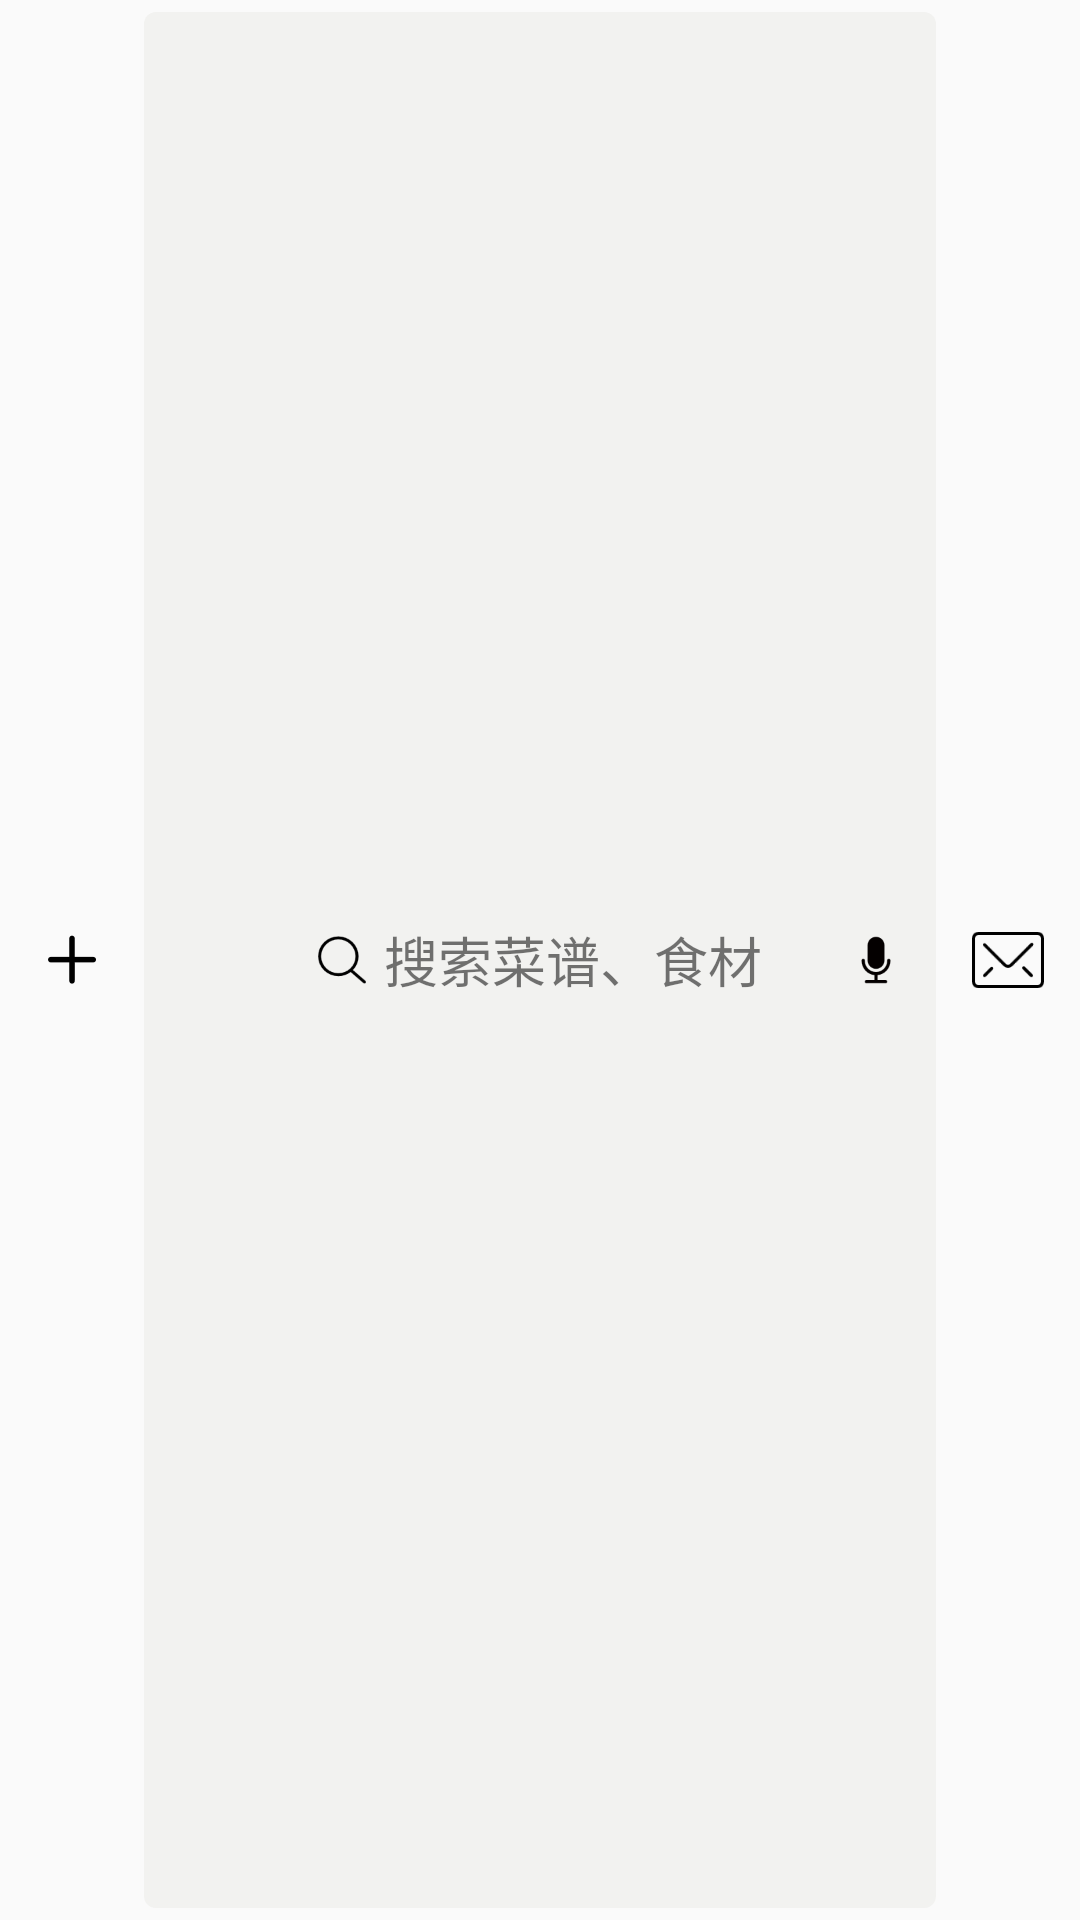

Reconstruct the res/layout file that produces this screen, plus the resources it refers to.
<!-- AndroidManifest.xml: application theme AppTheme -->
<!-- res/layout/search_layout_home.xml -->
<?xml version="1.0" encoding="utf-8"?>
<LinearLayout
    xmlns:android="http://schemas.android.com/apk/res/android"
    android:layout_width="match_parent"
    android:layout_height="@dimen/height_toolbar"
    android:orientation="horizontal">
    <ImageView
        android:id="@+id/frg_home_new_cook"
        android:layout_width="@dimen/icon_small"
        android:layout_height="@dimen/icon_small"
        android:layout_gravity="center_vertical"
        android:layout_marginStart="@dimen/spacing_normal_x"
        android:src="@drawable/ic_add"/>
    <RelativeLayout
        android:layout_width="0dp"
        android:layout_height="match_parent"
        android:layout_weight="1"
        android:layout_marginStart="@dimen/spacing_normal_x"
        android:layout_marginEnd="@dimen/spacing_normal_x"
        android:layout_marginTop="@dimen/spacing_tiny"
        android:layout_marginBottom="@dimen/spacing_tiny"
        android:orientation="horizontal"
        android:background="@drawable/bg_aty_main_search">
        <LinearLayout
            android:id="@+id/frg_home_search"
            android:layout_width="match_parent"
            android:layout_height="match_parent"
            android:layout_centerInParent="true">
            <View
                android:layout_width="0dp"
                android:layout_height="match_parent"
                android:layout_weight="1"/>
            <ImageView
                android:layout_width="@dimen/icon_smaller"
                android:layout_height="@dimen/icon_smaller"
                android:src="@drawable/ic_search"
                android:layout_gravity="center"/>
            <TextView
                android:layout_marginStart="@dimen/spacing_small"
                android:layout_width="wrap_content"
                android:layout_height="wrap_content"
                android:layout_gravity="center"
                android:textSize="@dimen/font_large"
                android:text="@string/activity_main_search" />
            <View
                android:layout_width="0dp"
                android:layout_height="match_parent"
                android:layout_weight="1"/>
        </LinearLayout>

        <ImageView
            android:id="@+id/frg_home_speak_search"
            android:layout_width="@dimen/icon_smaller"
            android:layout_height="@dimen/icon_smaller"
            android:layout_marginStart="@dimen/spacing_normal_x"
            android:layout_marginEnd="@dimen/spacing_normal_x"
            android:src="@drawable/ic_speak"
            android:layout_alignParentEnd="true"
            android:layout_centerVertical="true"/>
    </RelativeLayout>
    <ImageView
        android:id="@+id/frg_home_msg"
        android:layout_width="@dimen/icon_small"
        android:layout_height="@dimen/icon_small"
        android:layout_gravity="center_vertical"
        android:layout_marginEnd="@dimen/spacing_normal_x"
        android:src="@drawable/ic_message"/>
</LinearLayout>
<!-- resources referenced by this layout -->
<resources>
  <dimen name="font_large">18sp</dimen>
  <dimen name="height_toolbar">44dp</dimen>
  <dimen name="icon_small">24dp</dimen>
  <dimen name="icon_smaller">16dp</dimen>
  <dimen name="spacing_normal_x">12dp</dimen>
  <dimen name="spacing_small">6dp</dimen>
  <dimen name="spacing_tiny">4dp</dimen>
  <!-- drawable bg_aty_main_search (drawable) -->
  <?xml version="1.0" encoding="utf-8"?>
  <shape xmlns:android="http://schemas.android.com/apk/res/android" android:shape="rectangle">
      <solid android:color="@color/aty_main_search_layout"/>
      <corners android:radius="4dp"/>
  </shape>
  <!-- drawable ic_add: png bitmap (drawable-xhdpi, 251 bytes) -->
  <!-- drawable ic_message: png bitmap (drawable-xhdpi, 783 bytes) -->
  <!-- drawable ic_search: png bitmap (drawable-xhdpi, 960 bytes) -->
  <!-- drawable ic_speak: png bitmap (drawable-xhdpi, 720 bytes) -->
  <string name="activity_main_search">搜索菜谱、食材</string>
  <style name="AppTheme" parent="AppTheme.Base">
  
      </style>
  <color name="aty_main_search_layout">#F2F2F0</color>
  <style name="AppTheme.Base" parent="Theme.AppCompat.Light.NoActionBar">
          
          <item name="colorPrimary">@color/colorPrimary</item>
          <item name="colorPrimaryDark">@color/colorPrimaryDark</item>
          <item name="colorAccent">@color/colorAccent</item>
      </style>
  <color name="colorPrimary">#FFFFFF</color>
  <color name="colorPrimaryDark">#FFFFFF</color>
  <color name="colorAccent">#FF4081</color>
</resources>
